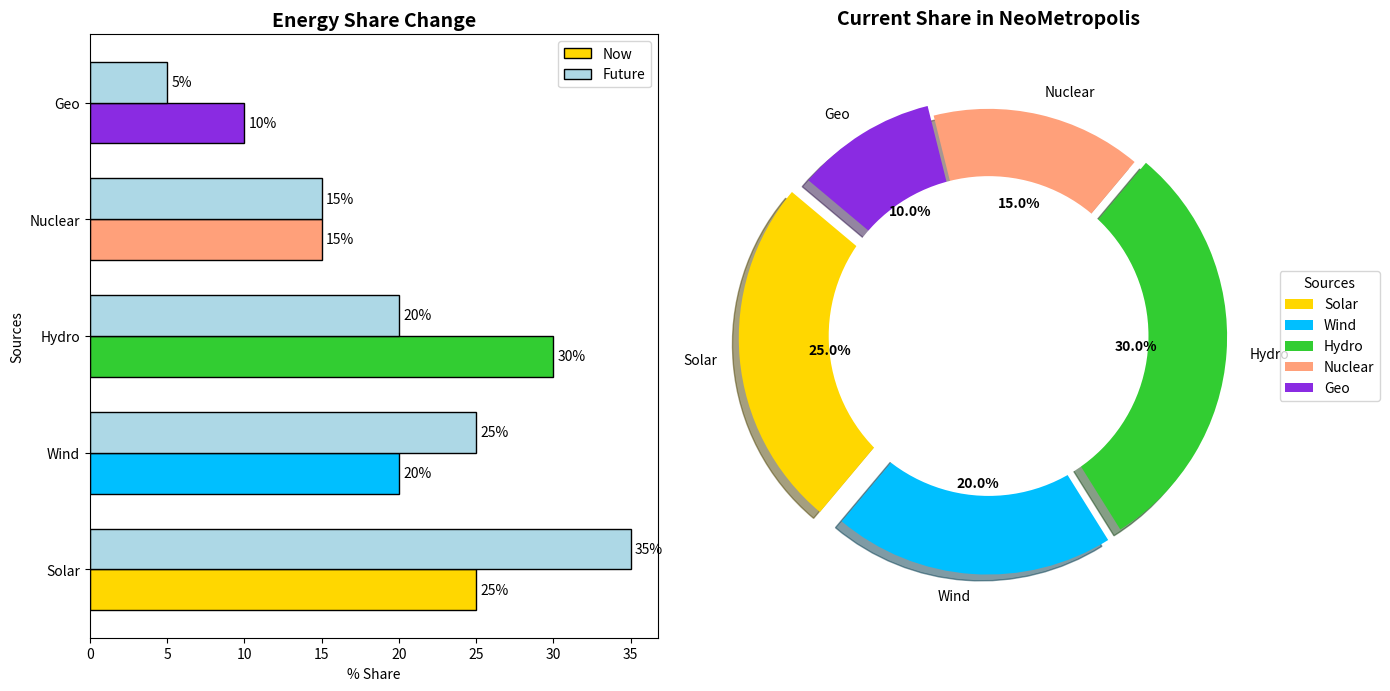

Recreate this plot in Python.
import matplotlib.pyplot as plt
import numpy as np

energy_sources = ['Solar', 'Wind', 'Hydro', 'Nuclear', 'Geo']
current_share = [25, 20, 30, 15, 10]
future_share = [35, 25, 20, 15, 5]
colors = ['#FFD700', '#00BFFF', '#32CD32', '#FFA07A', '#8A2BE2']
explode = (0.1, 0.05, 0.05, 0, 0.05)

fig, (ax2, ax1) = plt.subplots(1, 2, figsize=(14, 7))

bar_width = 0.35
index = np.arange(len(energy_sources))

rects1 = ax2.barh(index, current_share, bar_width, color=colors, label='Now', edgecolor='black')
rects2 = ax2.barh(index + bar_width, future_share, bar_width, color='#ADD8E6', label='Future', edgecolor='black')

ax2.set_title('Energy Share Change', fontsize=14, fontweight='bold')
ax2.set_ylabel('Sources')
ax2.set_xlabel('% Share')
ax2.set_yticks(index + bar_width / 2)
ax2.set_yticklabels(energy_sources)
ax2.legend()

def add_value_labels(ax, rects):
    for rect in rects:
        width = rect.get_width()
        ax.annotate(f'{width}%', 
                    xy=(width, rect.get_y() + rect.get_height() / 2),
                    xytext=(3, 0),  
                    textcoords="offset points",
                    ha='left', va='center')

add_value_labels(ax2, rects1)
add_value_labels(ax2, rects2)

wedges, texts, autotexts = ax1.pie(current_share, labels=energy_sources, autopct='%1.1f%%', 
                                   startangle=140, colors=colors, explode=explode, shadow=True)

centre_circle = plt.Circle((0, 0), 0.70, color='white', fc='white', linewidth=1.25)
ax1.add_artist(centre_circle)

ax1.set_title('Current Share in NeoMetropolis', fontsize=14, fontweight='bold', pad=20)
plt.setp(autotexts, size=10, weight='bold', color='black')
plt.setp(texts, size=10)

ax1.legend(wedges, energy_sources, title="Sources", loc="center left", bbox_to_anchor=(1, 0.5), fontsize=10)

plt.tight_layout()
plt.show()
